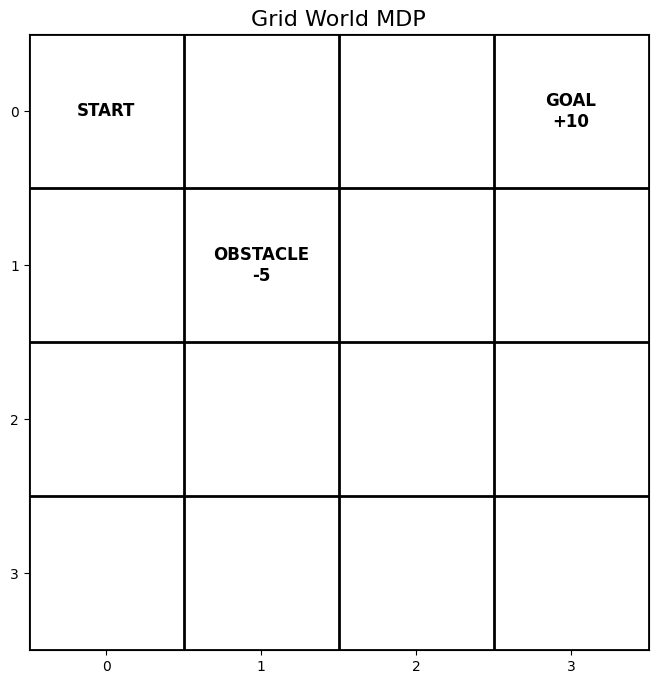
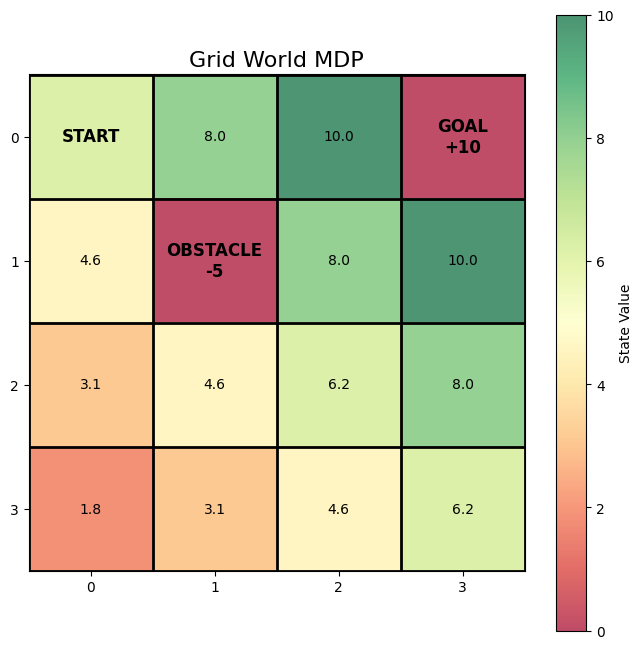
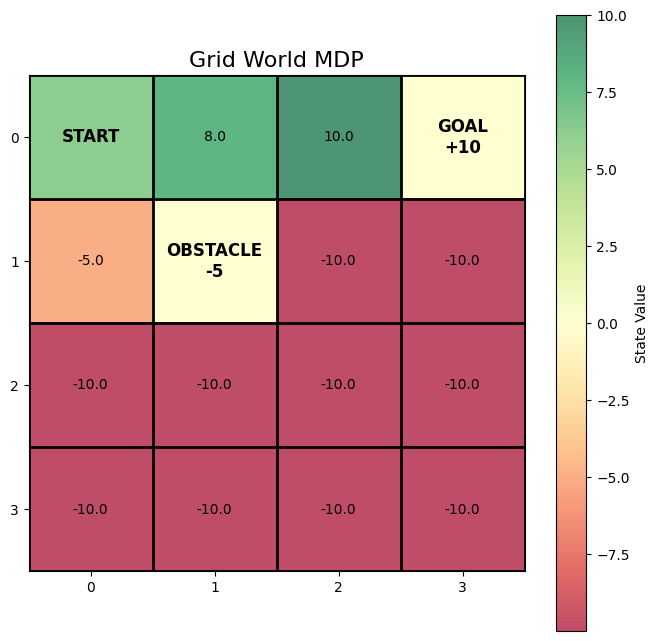

Generate these figures, in order, with matplotlib:
import numpy as np
import matplotlib.pyplot as plt
import seaborn as sns
from typing import Dict, List, Tuple
import warnings
warnings.filterwarnings('ignore')

# Set up plotting style
plt.style.use('default')
sns.set_palette("husl")
plt.rcParams['figure.figsize'] = [10, 6]

class GridWorld:
    """Simple 4x4 grid world MDP"""
    
    def __init__(self):
        self.grid_size = 4
        self.states = [(i, j) for i in range(self.grid_size) for j in range(self.grid_size)]
        self.actions = ['up', 'down', 'left', 'right']
        
        # Define special positions
        self.start = (0, 0)
        self.goal = (0, 3)
        self.obstacle = (1, 1)
        
        # Terminal states
        self.terminals = [self.goal, self.obstacle]
        
    def get_next_state(self, state: Tuple[int, int], action: str) -> Tuple[int, int]:
        """Get next state given current state and action"""
        i, j = state
        
        if action == 'up':
            next_i, next_j = max(0, i-1), j
        elif action == 'down':
            next_i, next_j = min(self.grid_size-1, i+1), j
        elif action == 'left':
            next_i, next_j = i, max(0, j-1)
        elif action == 'right':
            next_i, next_j = i, min(self.grid_size-1, j+1)
        else:
            next_i, next_j = i, j
            
        return (next_i, next_j)
    
    def get_reward(self, state: Tuple[int, int], action: str, next_state: Tuple[int, int]) -> float:
        """Get reward for state-action-next_state transition"""
        if next_state == self.goal:
            return 10.0
        elif next_state == self.obstacle:
            return -5.0
        else:
            return -1.0  # Step cost
    
    def is_terminal(self, state: Tuple[int, int]) -> bool:
        """Check if state is terminal"""
        return state in self.terminals
    
    def visualize_grid(self, values=None):
        """Visualize the grid world"""
        grid = np.zeros((self.grid_size, self.grid_size))
        
        # Mark special positions
        grid[self.start] = 1  # Start
        grid[self.goal] = 2   # Goal
        grid[self.obstacle] = -1  # Obstacle
        
        fig, ax = plt.subplots(figsize=(8, 8))
        
        # Create color map
        cmap = plt.cm.RdYlGn
        if values is not None:
            # Reshape values to grid
            value_grid = np.array(values).reshape(self.grid_size, self.grid_size)
            im = ax.imshow(value_grid, cmap=cmap, alpha=0.7)
            plt.colorbar(im, ax=ax, label='State Value')
        
        # Draw grid
        for i in range(self.grid_size + 1):
            ax.axhline(i - 0.5, color='black', linewidth=2)
            ax.axvline(i - 0.5, color='black', linewidth=2)
        
        # Add labels
        for i in range(self.grid_size):
            for j in range(self.grid_size):
                if (i, j) == self.start:
                    ax.text(j, i, 'START', ha='center', va='center', fontsize=12, fontweight='bold')
                elif (i, j) == self.goal:
                    ax.text(j, i, 'GOAL\n+10', ha='center', va='center', fontsize=12, fontweight='bold')
                elif (i, j) == self.obstacle:
                    ax.text(j, i, 'OBSTACLE\n-5', ha='center', va='center', fontsize=12, fontweight='bold')
                elif values is not None:
                    ax.text(j, i, f'{values[i*self.grid_size + j]:.1f}', 
                           ha='center', va='center', fontsize=10)
        
        ax.set_xlim(-0.5, self.grid_size - 0.5)
        ax.set_ylim(-0.5, self.grid_size - 0.5)
        ax.set_xticks(range(self.grid_size))
        ax.set_yticks(range(self.grid_size))
        ax.set_title('Grid World MDP', fontsize=16)
        plt.gca().invert_yaxis()
        plt.show()

# Create and visualize the grid world
env = GridWorld()
env.visualize_grid()

def value_iteration(env: GridWorld, gamma: float = 0.9, theta: float = 1e-6, max_iterations: int = 1000):
    """Solve MDP using value iteration"""
    
    # Initialize value function
    V = {state: 0.0 for state in env.states}
    
    for iteration in range(max_iterations):
        delta = 0
        
        for state in env.states:
            if env.is_terminal(state):
                continue  # Terminal states have value 0
            
            v_old = V[state]
            
            # Compute value for each action
            action_values = []
            for action in env.actions:
                next_state = env.get_next_state(state, action)
                reward = env.get_reward(state, action, next_state)
                action_values.append(reward + gamma * V[next_state])
            
            # Take maximum over actions
            V[state] = max(action_values)
            delta = max(delta, abs(v_old - V[state]))
        
        if delta < theta:
            break
    
    return V

# Solve the grid world using value iteration
optimal_values = value_iteration(env)

# Extract values in order for visualization
values_list = [optimal_values[state] for state in env.states]

# Visualize optimal values
env.visualize_grid(values_list)

def policy_evaluation(env: GridWorld, policy: Dict[Tuple[int, int], str], 
                     gamma: float = 0.9, theta: float = 1e-6) -> Dict[Tuple[int, int], float]:
    """Evaluate a policy by computing its value function"""
    
    V = {state: 0.0 for state in env.states}
    
    while True:
        delta = 0
        
        for state in env.states:
            if env.is_terminal(state):
                continue
            
            v_old = V[state]
            
            # Get action from policy
            action = policy.get(state, 'right')  # Default action
            next_state = env.get_next_state(state, action)
            reward = env.get_reward(state, action, next_state)
            
            V[state] = reward + gamma * V[next_state]
            delta = max(delta, abs(v_old - V[state]))
        
        if delta < theta:
            break
    
    return V

# Define a simple policy: always go right
simple_policy = {}
for state in env.states:
    if not env.is_terminal(state):
        simple_policy[state] = 'right'

# Evaluate the policy
policy_values = policy_evaluation(env, simple_policy)
policy_values_list = [policy_values[state] for state in env.states]

print("Simple Policy (Always Right) Values:")
env.visualize_grid(policy_values_list)
